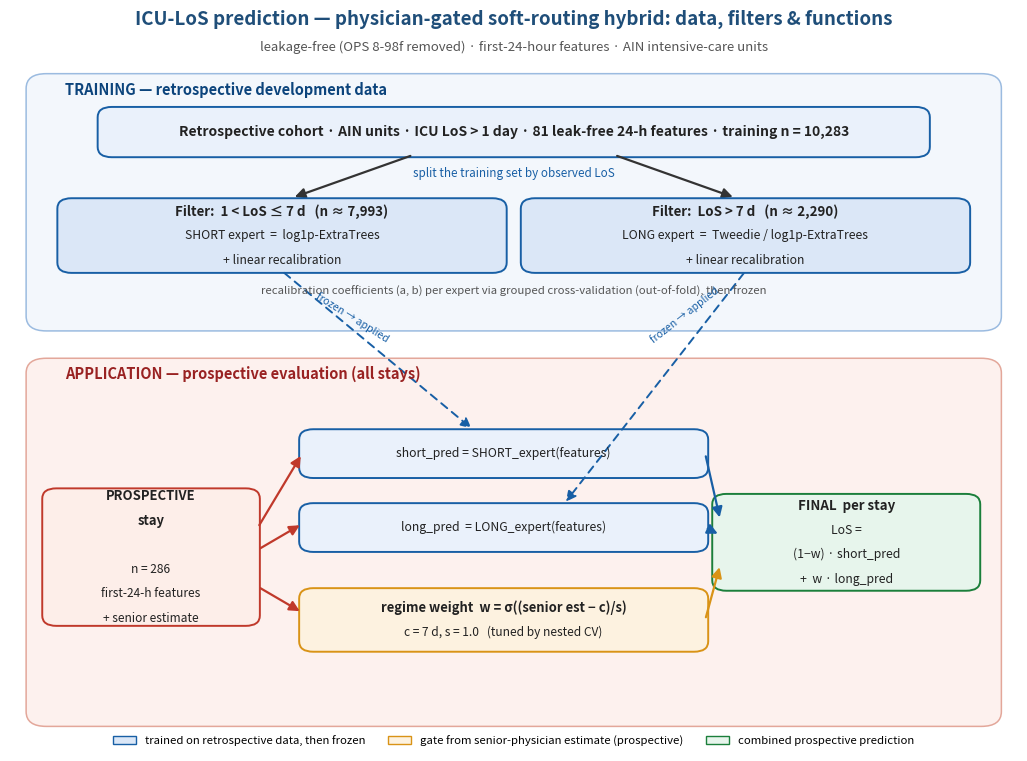

Write Python code to recreate this figure. (Note: this script raises an exception after producing the figure.)
# -*- coding: utf-8 -*-
"""Architektur-/Datenfluss-Diagramm: welche Daten (welcher Filter) -> welche Funktion trainiert,
dann prospektiv kombiniert angewandt (arzt-gesteuerter Soft-Gate-Hybrid)."""
import matplotlib; matplotlib.use("Agg"); import matplotlib.pyplot as plt
from matplotlib.patches import FancyBboxPatch, FancyArrowPatch
import matplotlib.patches as mp
from pathlib import Path
OUT=Path(r"D:\Ausgangsdaten\KISIK Projekt\Eigene Auswertung\exploratory_riley")
fig,ax=plt.subplots(figsize=(13,9.6)); ax.axis("off"); ax.set_xlim(0,100); ax.set_ylim(0,100)
def box(cx,cy,w,h,lines,fc,ec,fs=9.0,tc="#222",lw=1.4):
    ax.add_patch(FancyBboxPatch((cx-w/2,cy-h/2),w,h,boxstyle="round,pad=0.3,rounding_size=1.4",lw=lw,edgecolor=ec,facecolor=fc))
    ls=3.3; n=len(lines); top=cy+(n-1)*ls/2
    for i,(s,b) in enumerate(lines):
        ax.text(cx,top-i*ls,s,ha="center",va="center",fontsize=fs+(0.8 if b else 0),weight=("bold" if b else "normal"),color=tc)
def ar(x1,y1,x2,y2,c="#333",lw=1.6,style="-|>",ls="-"):
    ax.add_patch(FancyArrowPatch((x1,y1),(x2,y2),arrowstyle=style,mutation_scale=15,lw=lw,color=c,linestyle=ls))

ax.text(50,98,"ICU-LoS prediction — physician-gated soft-routing hybrid: data, filters & functions",fontsize=13.5,weight="bold",ha="center",color="#1f4e79")
ax.text(50,94.5,"leakage-free (OPS 8-98f removed) · first-24-hour features · AIN intensive-care units",fontsize=9.5,ha="center",color="#555",style="italic")

# ===== TRAINING zone (retrospective) =====
ax.add_patch(FancyBboxPatch((2,57),96,34,boxstyle="round,pad=0.4,rounding_size=2",lw=1.1,edgecolor="#9bbbe0",facecolor="#f3f7fc"))
ax.text(5.5,88.5,"TRAINING — retrospective development data",fontsize=10.5,weight="bold",ha="left",color="#0c447c")
box(50,83.5,82,6.2,[("Retrospective cohort · AIN units · ICU LoS > 1 day · 81 leak-free 24-h features · training n = 10,283",True)],"#eaf1fb","#185fa5",fs=9.2)
ax.text(50,77.4,"split the training set by observed LoS",fontsize=8.4,style="italic",color="#185fa5",ha="center")
ar(40,80.4,28,74.6); ar(60,80.4,72,74.6)
box(27,69.5,44,9.5,[("Filter:  1 < LoS ≤ 7 d   (n ≈ 7,993)",True),("SHORT expert  =  log1p-ExtraTrees",False),("+ linear recalibration",False)],"#dbe7f7","#185fa5",fs=8.8)
box(73,69.5,44,9.5,[("Filter:  LoS > 7 d   (n ≈ 2,290)",True),("LONG expert  =  Tweedie / log1p-ExtraTrees",False),("+ linear recalibration",False)],"#dbe7f7","#185fa5",fs=8.8)
ax.text(50,61.5,"recalibration coefficients (a, b) per expert via grouped cross-validation (out-of-fold), then frozen",fontsize=8.2,style="italic",color="#555",ha="center")

# ===== APPLICATION zone (prospective), left -> right =====
ax.add_patch(FancyBboxPatch((2,3.5),96,49,boxstyle="round,pad=0.4,rounding_size=2",lw=1.1,edgecolor="#e3a79a",facecolor="#fdf1ee"))
ax.text(5.5,50.2,"APPLICATION — prospective evaluation (all stays)",fontsize=10.5,weight="bold",ha="left",color="#922")
box(14,26,21,18,[("PROSPECTIVE",True),("stay",True),("",False),("n = 286",False),("first-24-h features",False),("+ senior estimate",False)],"#fdeee9","#c0392b",fs=8.6)
# middle column: applied functions
box(49,40,40,6.0,[("short_pred = SHORT_expert(features)",False)],"#eaf1fb","#185fa5",fs=8.8)
box(49,30,40,6.0,[("long_pred  = LONG_expert(features)",False)],"#eaf1fb","#185fa5",fs=8.8)
box(49,17.5,40,8.0,[("regime weight  w = σ((senior est − c)/s)",True),("c = 7 d, s = 1.0   (tuned by nested CV)",False)],"#fdf2e0","#d99316",fs=8.6)
# final
box(83,28,26,12.5,[("FINAL  per stay",True),("LoS =",False),("(1−w) · short_pred",False),("+  w · long_pred",False)],"#e7f5ec","#1b7f3b",fs=8.8)
# arrows prospective -> middle
ar(24.6,30,29,40,c="#c0392b"); ar(24.6,27,29,30.5,c="#c0392b"); ar(24.6,22,29,18.5,c="#c0392b")
# middle -> final
ar(69,40,70.5,31,c="#185fa5"); ar(69,30,70.5,29,c="#185fa5"); ar(69,17.5,70.5,25,c="#d99316")
# frozen experts feed the applied functions (dashed top-down)
ar(27,64.7,46,43.2,c="#185fa5",lw=1.4,ls=(0,(4,3))); ax.text(34,55,"frozen → applied",fontsize=7.6,style="italic",color="#185fa5",ha="center",rotation=-32)
ar(73,64.7,55,33.2,c="#185fa5",lw=1.4,ls=(0,(4,3))); ax.text(67,55,"frozen → applied",fontsize=7.6,style="italic",color="#185fa5",ha="center",rotation=38)

leg=[mp.Patch(fc="#dbe7f7",ec="#185fa5",label="trained on retrospective data, then frozen"),
     mp.Patch(fc="#fdf2e0",ec="#d99316",label="gate from senior-physician estimate (prospective)"),
     mp.Patch(fc="#e7f5ec",ec="#1b7f3b",label="combined prospective prediction")]
ax.legend(handles=leg,loc="lower center",bbox_to_anchor=(0.5,-0.01),ncol=3,fontsize=8.2,frameon=False)
fig.savefig(str(OUT/"fig_architecture.png"),dpi=300,bbox_inches="tight"); plt.close(fig)
print("Gespeichert: fig_architecture.png")
